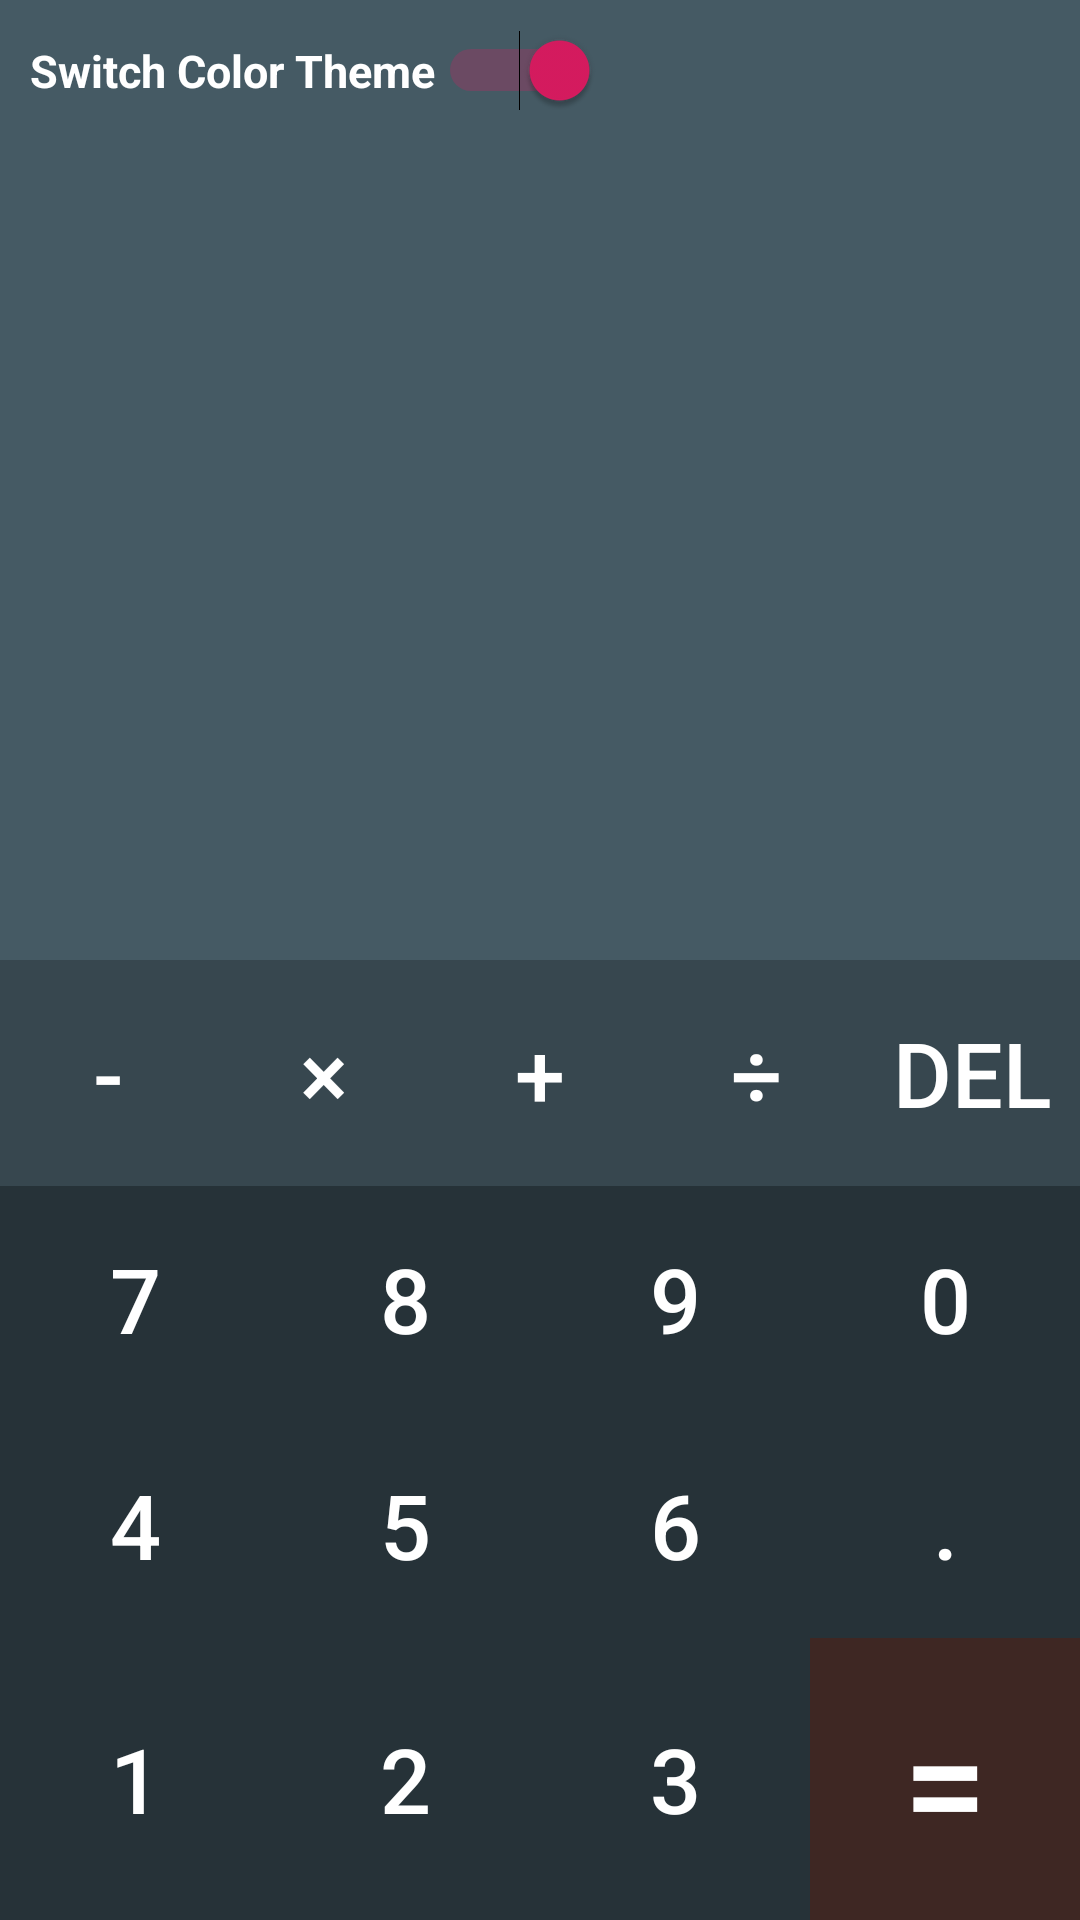

Reconstruct the res/layout file that produces this screen, plus the resources it refers to.
<!-- AndroidManifest.xml: application theme AppTheme -->
<!-- res/layout/activity_main_night.xml -->
<?xml version="1.0" encoding="utf-8"?>
<androidx.constraintlayout.widget.ConstraintLayout xmlns:android="http://schemas.android.com/apk/res/android"
    xmlns:app="http://schemas.android.com/apk/res-auto"
    xmlns:tools="http://schemas.android.com/tools"
    android:layout_width="match_parent"
    android:layout_height="match_parent"
    android:background="#455A64"
    tools:context=".NightMode">

    <androidx.constraintlayout.widget.Guideline
        android:id="@+id/guideline"
        android:layout_width="wrap_content"
        android:layout_height="wrap_content"
        android:orientation="horizontal"
        app:layout_constraintGuide_percent="0.50" />

    <LinearLayout
        android:id="@+id/LinearLayoutOfTexts"
        android:layout_width="0dp"
        android:layout_height="0dp"
        android:orientation="vertical"
        app:layout_constraintBottom_toTopOf="@+id/guideline"
        app:layout_constraintEnd_toEndOf="parent"
        app:layout_constraintHorizontal_bias="0.0"
        app:layout_constraintStart_toStartOf="parent"
        app:layout_constraintTop_toTopOf="parent"
        app:layout_constraintVertical_bias="1.0">

        <Switch
            android:id="@id/switchNightMode"
            android:layout_width="190dp"
            android:layout_height="wrap_content"
            android:layout_gravity="start"
            android:onClick="onClickTurnOffNightMode"
            android:textColor="@color/colorWhite"
            android:layout_margin="10dp"
            android:textStyle="bold"
            android:checked="true"
            android:text="@string/night_mode"
            android:textSize="15sp" />

        <TextView
            android:id="@+id/textViewValue"
            android:layout_width="match_parent"
            android:layout_height="wrap_content"
            android:layout_marginTop="50dp"
            android:paddingStart="15dp"
            android:paddingEnd="15dp"
            android:textColor="@color/colorWhite"
            android:textAlignment="textEnd"
            android:textSize="50sp" />

        <TextView
            android:id="@+id/textViewResult"
            android:layout_width="match_parent"
            android:layout_height="wrap_content"
            android:layout_marginTop="50dp"
            android:paddingStart="15dp"
            android:paddingEnd="15dp"
            android:textColor="@color/colorNightModeWhite"
            android:textAlignment="textEnd"
            android:textSize="40sp" />

    </LinearLayout>

    <TableLayout
        android:layout_width="0dp"
        android:layout_height="0dp"
        android:orientation="horizontal"
        android:background="@color/colorPrimaryDark"
        app:layout_constraintBottom_toBottomOf="parent"
        app:layout_constraintEnd_toEndOf="parent"
        app:layout_constraintStart_toStartOf="parent"
        app:layout_constraintTop_toBottomOf="@+id/LinearLayoutOfTexts">

        <TableRow
            android:layout_width="match_parent"
            android:layout_height="match_parent"
            android:orientation="vertical"
            android:background="#0288d1"
            android:layout_weight="1">

            <Button
                android:id="@+id/buttonSubtract"
                style="@style/ButtonStyle"
                android:layout_weight="1"
                android:background="@color/colorNightModeMaterial"
                android:text="@string/subtract" />

            <Button
                android:id="@+id/buttonMultiply"
                style="@style/ButtonStyle"
                android:layout_weight="1"
                android:background="@color/colorNightModeMaterial"
                android:text="@string/multiply" />

            <Button
                android:id="@+id/buttonAdd"
                style="@style/ButtonStyle"
                android:layout_weight="1"
                android:background="@color/colorNightModeMaterial"
                android:text="@string/add" />

            <Button
                android:id="@+id/buttonDivide"
                style="@style/ButtonStyle"
                android:layout_weight="1"
                android:background="@color/colorNightModeMaterial"
                android:text="@string/divide" />

            <Button
                android:id="@+id/buttonDel"
                style="@style/ButtonStyle"
                android:layout_weight="1"
                android:background="@color/colorNightModeMaterial"
                android:text="@string/del" />

        </TableRow>

        <TableRow
            android:layout_width="match_parent"
            android:layout_height="match_parent"
            android:layout_weight="1">

            <Button
                android:id="@+id/buttonNumberSeven"
                style="@style/ButtonStyleNightMode"
                android:text="@string/_7" />

            <Button
                android:id="@+id/buttonNumberEight"
                style="@style/ButtonStyleNightMode"
                android:text="@string/_8" />

            <Button
                android:id="@+id/buttonNumberNine"
                style="@style/ButtonStyleNightMode"
                android:text="@string/_9" />

            <Button
                android:id="@+id/buttonNumberZero"
                style="@style/ButtonStyleNightMode"
                android:text="@string/_0" />
        </TableRow>

        <TableRow
            android:layout_width="match_parent"
            android:layout_height="match_parent"
            android:orientation="vertical"
            android:layout_weight="1">

            <Button
                android:id="@+id/buttonNumberFour"
                style="@style/ButtonStyleNightMode"
                android:text="@string/_4" />

            <Button
                android:id="@+id/buttonNumberFive"
                style="@style/ButtonStyleNightMode"
                android:text="@string/_5" />

            <Button
                android:id="@+id/buttonNumberSix"
                style="@style/ButtonStyleNightMode"
                android:text="@string/_6" />

            <Button
                android:id="@+id/buttonDot"
                style="@style/ButtonStyleNightMode"
                android:text="@string/dot" />
        </TableRow>

        <TableRow
            android:layout_width="match_parent"
            android:layout_height="match_parent"
            android:layout_weight="1">

            <Button
                android:id="@+id/buttonNumberOne"
                style="@style/ButtonStyleNightMode"
                android:text="@string/_1" />

            <Button
                android:id="@+id/buttonNumberTwo"
                style="@style/ButtonStyleNightMode"
                android:text="@string/_2" />

            <Button
                android:id="@+id/buttonNumberThree"
                style="@style/ButtonStyleNightMode"
                android:text="@string/_3" />

            <Button
                android:id="@+id/buttonEqual"
                style="@style/ButtonStyleNightMode"
                android:textSize="50sp"
                android:background="@color/colorNightModeBrown"
                android:text="@string/equal" />

        </TableRow>
    </TableLayout>


</androidx.constraintlayout.widget.ConstraintLayout>
<!-- resources referenced by this layout -->
<resources>
  <color name="colorNightModeBrown">#3E2723</color>
  <color name="colorNightModeMaterial">#37474F</color>
  <color name="colorNightModeWhite">#A2A2A2</color>
  <color name="colorPrimaryDark">#00574B</color>
  <color name="colorWhite">#FFFFFF</color>
  <string name="_0">0</string>
  <string name="_1">1</string>
  <string name="_2">2</string>
  <string name="_3">3</string>
  <string name="_4">4</string>
  <string name="_5">5</string>
  <string name="_6">6</string>
  <string name="_7">7</string>
  <string name="_8">8</string>
  <string name="_9">9</string>
  <string name="add">+</string>
  <string name="del">DEL</string>
  <string name="divide">÷</string>
  <string name="dot">.</string>
  <string name="equal">=</string>
  <string name="multiply">×</string>
  <string name="night_mode">Switch Color Theme</string>
  <string name="subtract">-</string>
  <style name="ButtonStyle">
          <item name="android:layout_width">match_parent</item>
          <item name="android:layout_height">match_parent</item>
          <item name="android:layout_weight">1</item>
          <item name="android:background">#005b9f</item>
          <item name="android:textColor">@android:color/white</item>
          <item name="android:textSize">30sp</item>
      </style>
  <style name="ButtonStyleNightMode">
          <item name="android:layout_width">match_parent</item>
          <item name="android:layout_height">match_parent</item>
          <item name="android:layout_weight">1</item>
          <item name="android:background">@color/colorNightModeMaterialDark</item>
          <item name="android:textColor">@android:color/white</item>
          <item name="android:textSize">30sp</item>
      </style>
  <style name="AppTheme" parent="Theme.AppCompat.Light.NoActionBar">
          
          <item name="colorPrimary">@color/colorPrimary</item>
          <item name="colorPrimaryDark">#29b6f6</item>
          <item name="colorAccent">@color/colorAccent</item>
  
      </style>
  <color name="colorNightModeMaterialDark">#263238</color>
  <color name="colorPrimary">#008577</color>
  <color name="colorAccent">#D81B60</color>
</resources>
